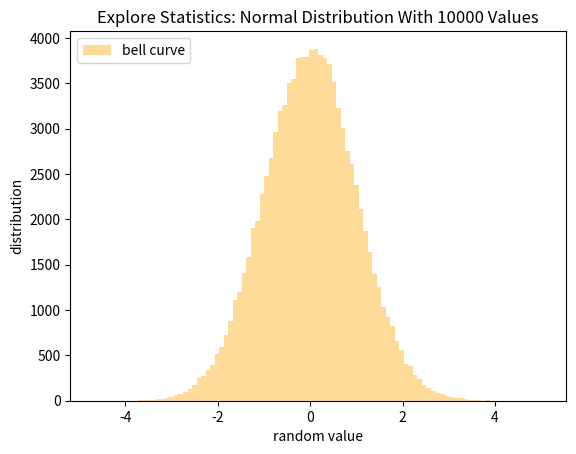

The script that saved this image:
"""
New Planet School

This histogram example uses a random number
generator from NumPy that generates numbers from
a "normal" distribution function.
"""

# We just might be needing these....
import numpy as np
import matplotlib.pyplot as plt

# store data in NumPy arrays for later use
rand_num = np.random.randn(100000)

# set up histograms
plt.hist(rand_num, bins=100, alpha=0.4, label='bell curve', color='orange')

# make graph readable; your teacher might want to see this!
plt.xlabel('random value')
plt.ylabel('distribution')
plt.title('Explore Statistics: Normal Distribution With 10000 Values')
plt.legend(loc='upper left') # move it over so that it doesn't cover anything

# all done with the set up; show us!
plt.show()

